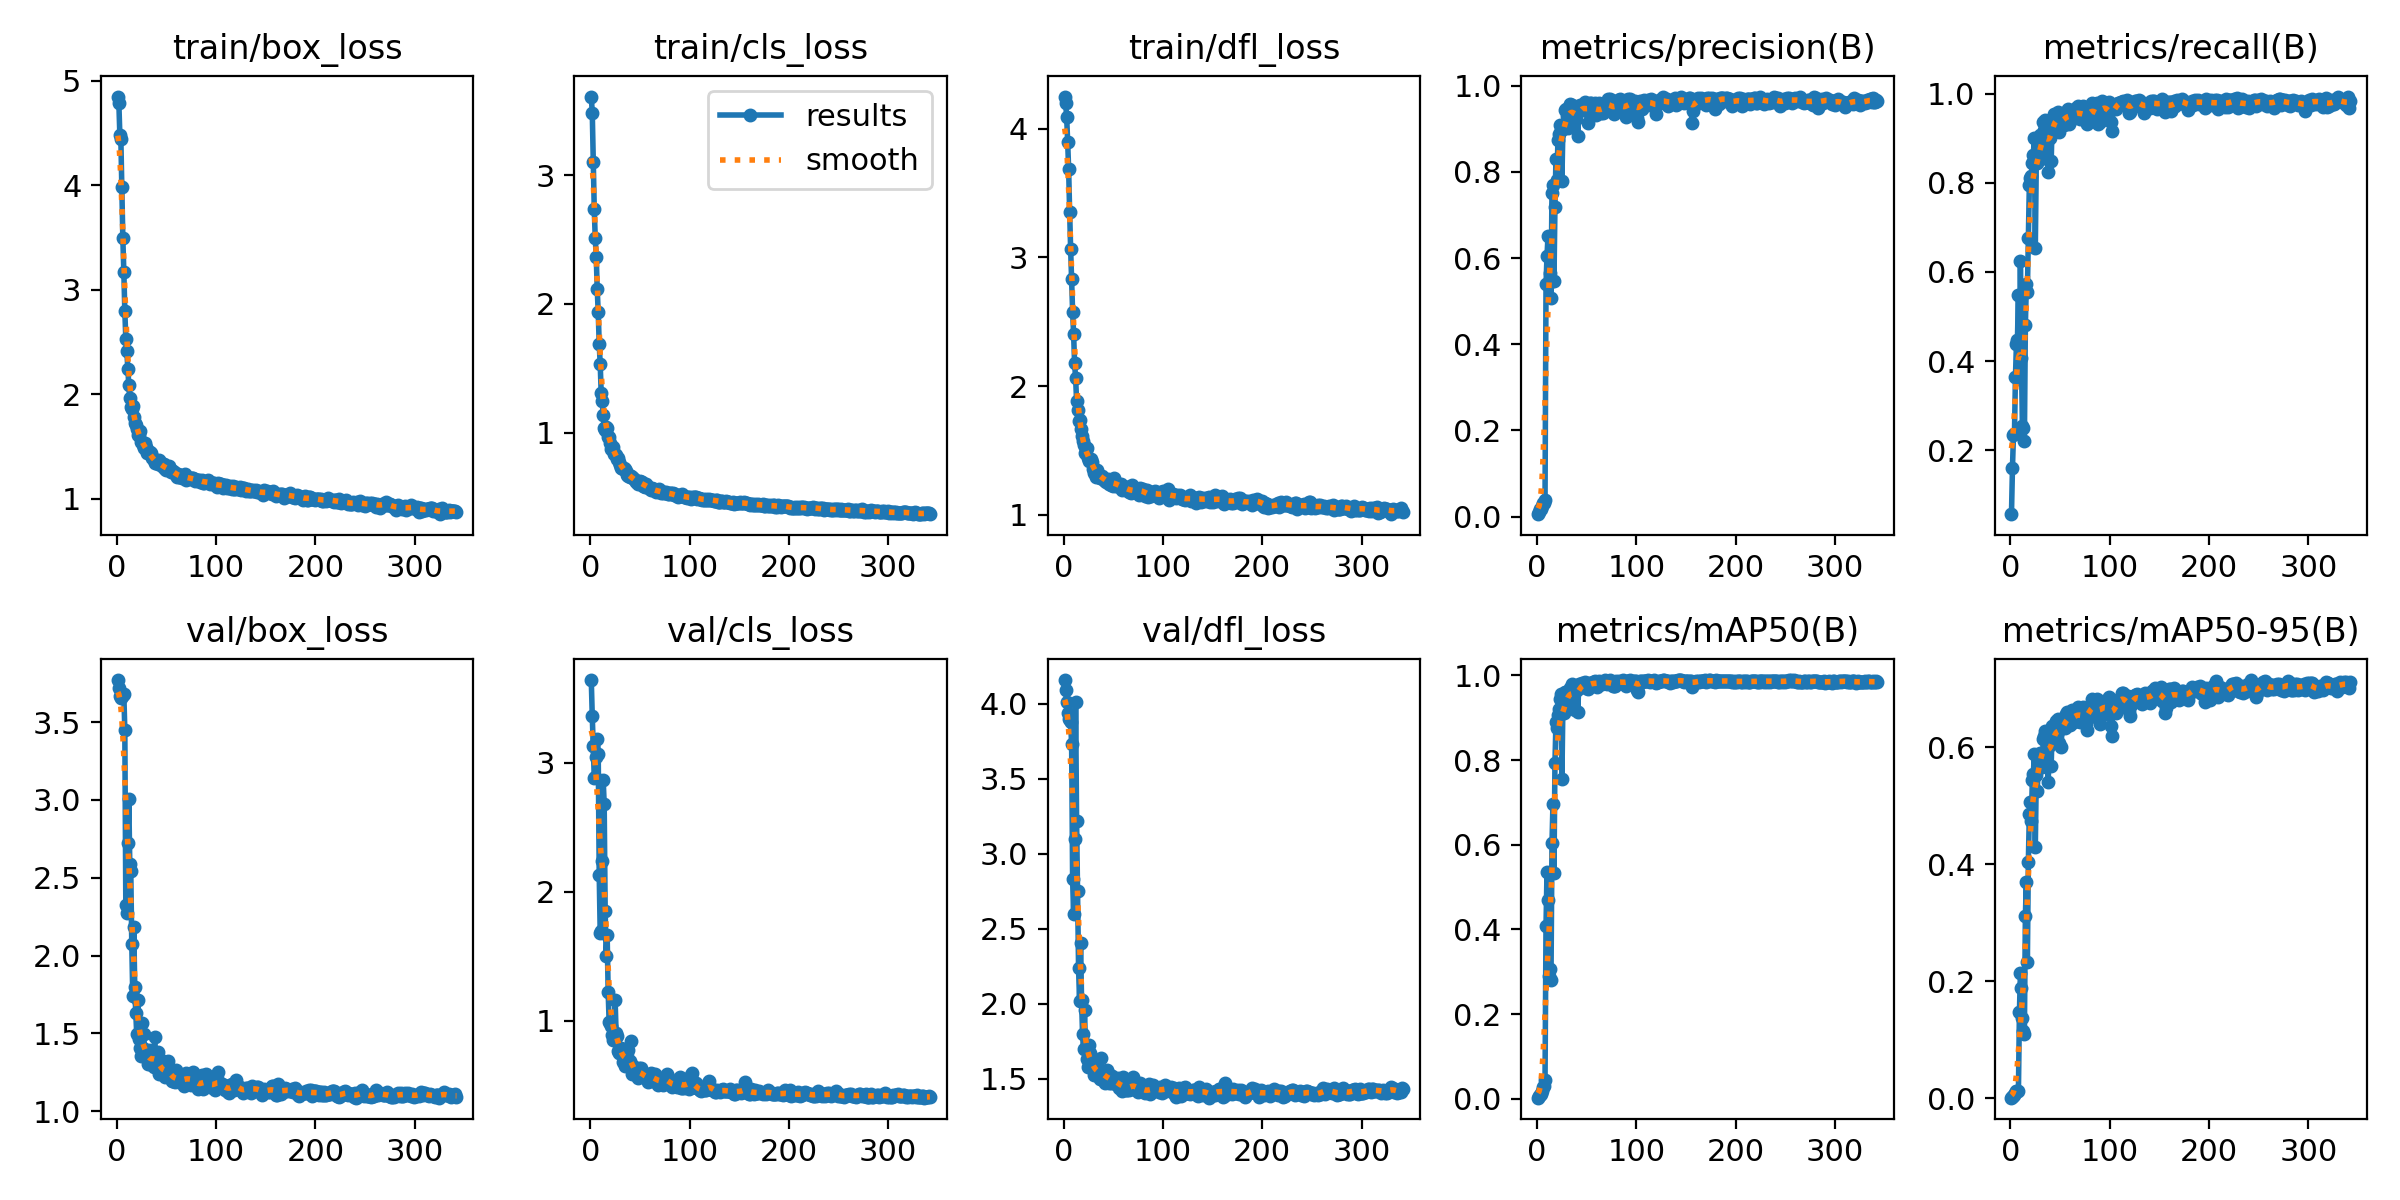

Source data for this figure (header and first rows):
epoch, train/box_loss, train/cls_loss, train/dfl_loss, metrics/precision(B), metrics/recall(B), metrics/mAP50(B), metrics/mAP50-95(B), val/box_loss, val/cls_loss, val/dfl_loss, lr/pg0, lr/pg1, lr/pg2
1, 4.849, 3.614, 4.25, 0.00545, 0.05673, 0.0029, 0.00078, 3.77, 3.642, 4.16, 0.0946, 0.0006, 0.0006
2, 4.784, 3.489, 4.198, 0.0113, 0.161, 0.00658, 0.00178, 3.721, 3.361, 4.095, 0.0883, 0.001298, 0.001298
3, 4.479, 3.108, 4.091, 0.01639, 0.2335, 0.0102, 0.00425, 3.67, 3.134, 4.014, 0.08199, 0.001993, 0.001993
4, 4.447, 2.739, 3.901, 0.01667, 0.2375, 0.01041, 0.00453, 3.653, 2.885, 3.941, 0.07569, 0.002687, 0.002687
5, 3.987, 2.512, 3.684, 0.02556, 0.3641, 0.01969, 0.00797, 3.668, 2.893, 3.903, 0.06938, 0.003378, 0.003378
6, 3.49, 2.369, 3.354, 0.03074, 0.438, 0.02716, 0.01144, 3.677, 3.045, 3.893, 0.06307, 0.004066, 0.004066
7, 3.172, 2.113, 3.066, 0.03139, 0.4472, 0.03054, 0.01197, 3.68, 3.187, 3.881, 0.05675, 0.004752, 0.004752
8, 2.795, 1.934, 2.831, 0.03843, 0.5475, 0.04438, 0.01192, 3.447, 3.069, 3.731, 0.05044, 0.005437, 0.005437
9, 2.53, 1.688, 2.577, 0.5388, 0.3591, 0.4086, 0.1469, 2.324, 2.132, 2.831, 0.04412, 0.006118, 0.006118
10, 2.411, 1.531, 2.404, 0.6059, 0.6247, 0.5357, 0.214, 2.271, 1.676, 2.597, 0.0378, 0.006797, 0.006797
11, 2.242, 1.305, 2.176, 0.6506, 0.4063, 0.47, 0.189, 2.724, 1.696, 3.102, 0.03148, 0.007475, 0.007475
12, 2.087, 1.248, 2.065, 0.5414, 0.2538, 0.2908, 0.1364, 3.008, 2.239, 4.014, 0.02515, 0.008149, 0.008149
13, 1.962, 1.136, 1.887, 0.5666, 0.25, 0.3068, 0.1155, 2.587, 2.867, 3.222, 0.01882, 0.008822, 0.008822
14, 1.881, 1.037, 1.814, 0.5075, 0.2203, 0.2804, 0.1088, 2.545, 2.681, 2.749, 0.01249, 0.009492, 0.009492
15, 1.859, 1.018, 1.73, 0.7522, 0.4815, 0.6031, 0.3119, 2.073, 1.848, 2.237, 0.009769, 0.009769, 0.009769
16, 1.887, 1.046, 1.74, 0.7686, 0.5726, 0.6973, 0.3695, 1.743, 1.499, 2.017, 0.009753, 0.009753, 0.009753
17, 1.781, 1.034, 1.668, 0.5479, 0.5554, 0.5327, 0.2323, 2.182, 1.661, 2.405, 0.009736, 0.009736, 0.009736
18, 1.722, 0.962, 1.612, 0.7184, 0.6766, 0.7927, 0.4041, 1.797, 1.223, 2.027, 0.00972, 0.00972, 0.00972
19, 1.704, 0.9688, 1.571, 0.83, 0.7955, 0.8894, 0.4866, 1.635, 0.9862, 1.798, 0.009703, 0.009703, 0.009703
20, 1.67, 0.9218, 1.54, 0.7823, 0.81, 0.8766, 0.5067, 1.496, 0.9784, 1.698, 0.009687, 0.009687, 0.009687
21, 1.609, 0.8717, 1.479, 0.8742, 0.8159, 0.9056, 0.4739, 1.716, 0.9568, 1.961, 0.00967, 0.00967, 0.00967
22, 1.611, 0.8682, 1.5, 0.8877, 0.8449, 0.9217, 0.5432, 1.461, 0.8911, 1.695, 0.009654, 0.009654, 0.009654
23, 1.644, 0.8867, 1.521, 0.9083, 0.8628, 0.9432, 0.5538, 1.406, 0.8504, 1.633, 0.009637, 0.009637, 0.009637
24, 1.546, 0.8363, 1.444, 0.8963, 0.9012, 0.9552, 0.5876, 1.353, 0.8562, 1.581, 0.009621, 0.009621, 0.009621
25, 1.544, 0.834, 1.434, 0.7799, 0.6546, 0.7548, 0.4297, 1.57, 1.162, 1.728, 0.009604, 0.009604, 0.009604
26, 1.514, 0.8246, 1.417, 0.9005, 0.8474, 0.9296, 0.5517, 1.406, 0.9051, 1.614, 0.009588, 0.009588, 0.009588
27, 1.488, 0.7971, 1.423, 0.9034, 0.8443, 0.9121, 0.5253, 1.494, 0.8794, 1.671, 0.009571, 0.009571, 0.009571
28, 1.531, 0.7992, 1.432, 0.9444, 0.8965, 0.9609, 0.5806, 1.384, 0.7615, 1.601, 0.009555, 0.009555, 0.009555
29, 1.493, 0.7727, 1.407, 0.9458, 0.8773, 0.9597, 0.5827, 1.369, 0.7474, 1.589, 0.009538, 0.009538, 0.009538
30, 1.438, 0.7488, 1.358, 0.9306, 0.9076, 0.9618, 0.5897, 1.341, 0.7462, 1.567, 0.009522, 0.009522, 0.009522
31, 1.451, 0.7213, 1.322, 0.9011, 0.8536, 0.9278, 0.5836, 1.303, 0.787, 1.526, 0.009505, 0.009505, 0.009505
32, 1.443, 0.7251, 1.327, 0.929, 0.8628, 0.939, 0.5657, 1.393, 0.7595, 1.604, 0.009489, 0.009489, 0.009489
33, 1.443, 0.7141, 1.294, 0.9574, 0.9367, 0.9706, 0.6136, 1.336, 0.6776, 1.553, 0.009472, 0.009472, 0.009472
34, 1.432, 0.7203, 1.347, 0.9442, 0.9182, 0.9674, 0.6185, 1.307, 0.6994, 1.535, 0.009456, 0.009456, 0.009456
35, 1.391, 0.7183, 1.313, 0.9558, 0.9412, 0.9789, 0.628, 1.298, 0.6433, 1.516, 0.009439, 0.009439, 0.009439
36, 1.385, 0.6987, 1.307, 0.9379, 0.8771, 0.94, 0.5845, 1.344, 0.7611, 1.553, 0.009423, 0.009423, 0.009423
37, 1.374, 0.6677, 1.283, 0.9416, 0.9152, 0.9723, 0.614, 1.287, 0.6846, 1.499, 0.009406, 0.009406, 0.009406
38, 1.342, 0.6612, 1.289, 0.9301, 0.8232, 0.9179, 0.5401, 1.48, 0.7747, 1.639, 0.00939, 0.00939, 0.00939
39, 1.35, 0.668, 1.305, 0.924, 0.9298, 0.9667, 0.602, 1.332, 0.6846, 1.536, 0.009373, 0.009373, 0.009373
40, 1.356, 0.6565, 1.282, 0.9398, 0.9011, 0.9666, 0.6076, 1.275, 0.6851, 1.494, 0.009357, 0.009357, 0.009357
41, 1.334, 0.6591, 1.272, 0.8824, 0.8483, 0.914, 0.5679, 1.381, 0.8373, 1.539, 0.00934, 0.00934, 0.00934
42, 1.366, 0.6508, 1.26, 0.9534, 0.9393, 0.9785, 0.637, 1.243, 0.5845, 1.472, 0.009324, 0.009324, 0.009324
43, 1.352, 0.6459, 1.257, 0.956, 0.9354, 0.9781, 0.6087, 1.311, 0.6442, 1.513, 0.009307, 0.009307, 0.009307
44, 1.324, 0.637, 1.267, 0.9513, 0.9532, 0.9801, 0.6104, 1.327, 0.5871, 1.56, 0.009291, 0.009291, 0.009291
45, 1.321, 0.627, 1.276, 0.9459, 0.9499, 0.9811, 0.6358, 1.248, 0.5865, 1.496, 0.009274, 0.009274, 0.009274
46, 1.302, 0.6156, 1.237, 0.9447, 0.9476, 0.9798, 0.6442, 1.239, 0.5831, 1.472, 0.009258, 0.009258, 0.009258
47, 1.331, 0.6255, 1.244, 0.9494, 0.9419, 0.9762, 0.6227, 1.265, 0.6109, 1.522, 0.009241, 0.009241, 0.009241
48, 1.285, 0.6024, 1.229, 0.9616, 0.958, 0.9835, 0.6489, 1.223, 0.5573, 1.468, 0.009225, 0.009225, 0.009225
49, 1.278, 0.605, 1.272, 0.951, 0.9129, 0.9699, 0.6073, 1.289, 0.6354, 1.518, 0.009208, 0.009208, 0.009208
50, 1.298, 0.6235, 1.223, 0.9417, 0.9378, 0.9778, 0.6309, 1.25, 0.6008, 1.472, 0.009192, 0.009192, 0.009192
51, 1.288, 0.6156, 1.283, 0.9142, 0.9393, 0.9672, 0.5999, 1.325, 0.6348, 1.498, 0.009175, 0.009175, 0.009175
52, 1.313, 0.6126, 1.248, 0.9549, 0.9488, 0.982, 0.6389, 1.242, 0.5693, 1.48, 0.009158, 0.009158, 0.009158
53, 1.281, 0.5872, 1.225, 0.9605, 0.93, 0.9788, 0.6417, 1.237, 0.5816, 1.465, 0.009142, 0.009142, 0.009142
54, 1.267, 0.5864, 1.228, 0.9608, 0.9301, 0.9787, 0.6355, 1.238, 0.5646, 1.495, 0.009125, 0.009125, 0.009125
55, 1.256, 0.5796, 1.232, 0.944, 0.9472, 0.9798, 0.632, 1.265, 0.5722, 1.505, 0.009109, 0.009109, 0.009109
56, 1.267, 0.6001, 1.239, 0.9448, 0.9494, 0.9834, 0.6567, 1.198, 0.5679, 1.436, 0.009092, 0.009092, 0.009092
57, 1.269, 0.586, 1.226, 0.9473, 0.9604, 0.9852, 0.6602, 1.193, 0.5511, 1.443, 0.009076, 0.009076, 0.009076
58, 1.251, 0.5762, 1.239, 0.96, 0.9657, 0.9871, 0.6579, 1.197, 0.5237, 1.445, 0.009059, 0.009059, 0.009059
59, 1.243, 0.5647, 1.191, 0.9327, 0.9323, 0.9746, 0.6447, 1.19, 0.5783, 1.42, 0.009043, 0.009043, 0.009043
60, 1.228, 0.5625, 1.203, 0.9393, 0.9395, 0.9734, 0.6378, 1.266, 0.5749, 1.508, 0.009026, 0.009026, 0.009026
... 282 more rows
